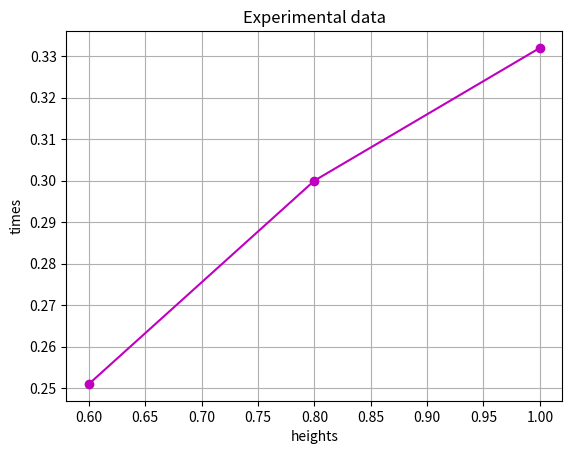

Reproduce this figure in Python.

import numpy as np
import matplotlib.pyplot as plt

class Data:

    def __init__(self, x_data, y_data):

        self.x_label = x_data[0]
        self.y_label = y_data[0]
        self.x_values = np.array(x_data[1:])
        self.y_values = np.array(y_data[1:])

    def plot(self):

        plt.plot(self.x_values, self.y_values, 'mo-')
        plt.xlabel(self.x_label)
        plt.ylabel(self.y_label)
        plt.title('Experimental data')
        plt.grid(True)
        plt.show()

    def to_numpy(self, label):

        if label == self.x_label:
            return self.x_values
        elif label == self.y_label:
            return self.y_values
        else:
            raise ValueError('Hi')

falldata = Data(
    ['heights', 1.0, 0.8, 0.6], ['times', 0.332, 0.300, 0.251])

falldata.plot()
print(falldata.to_numpy('heights'))
print(falldata.to_numpy('times'))
